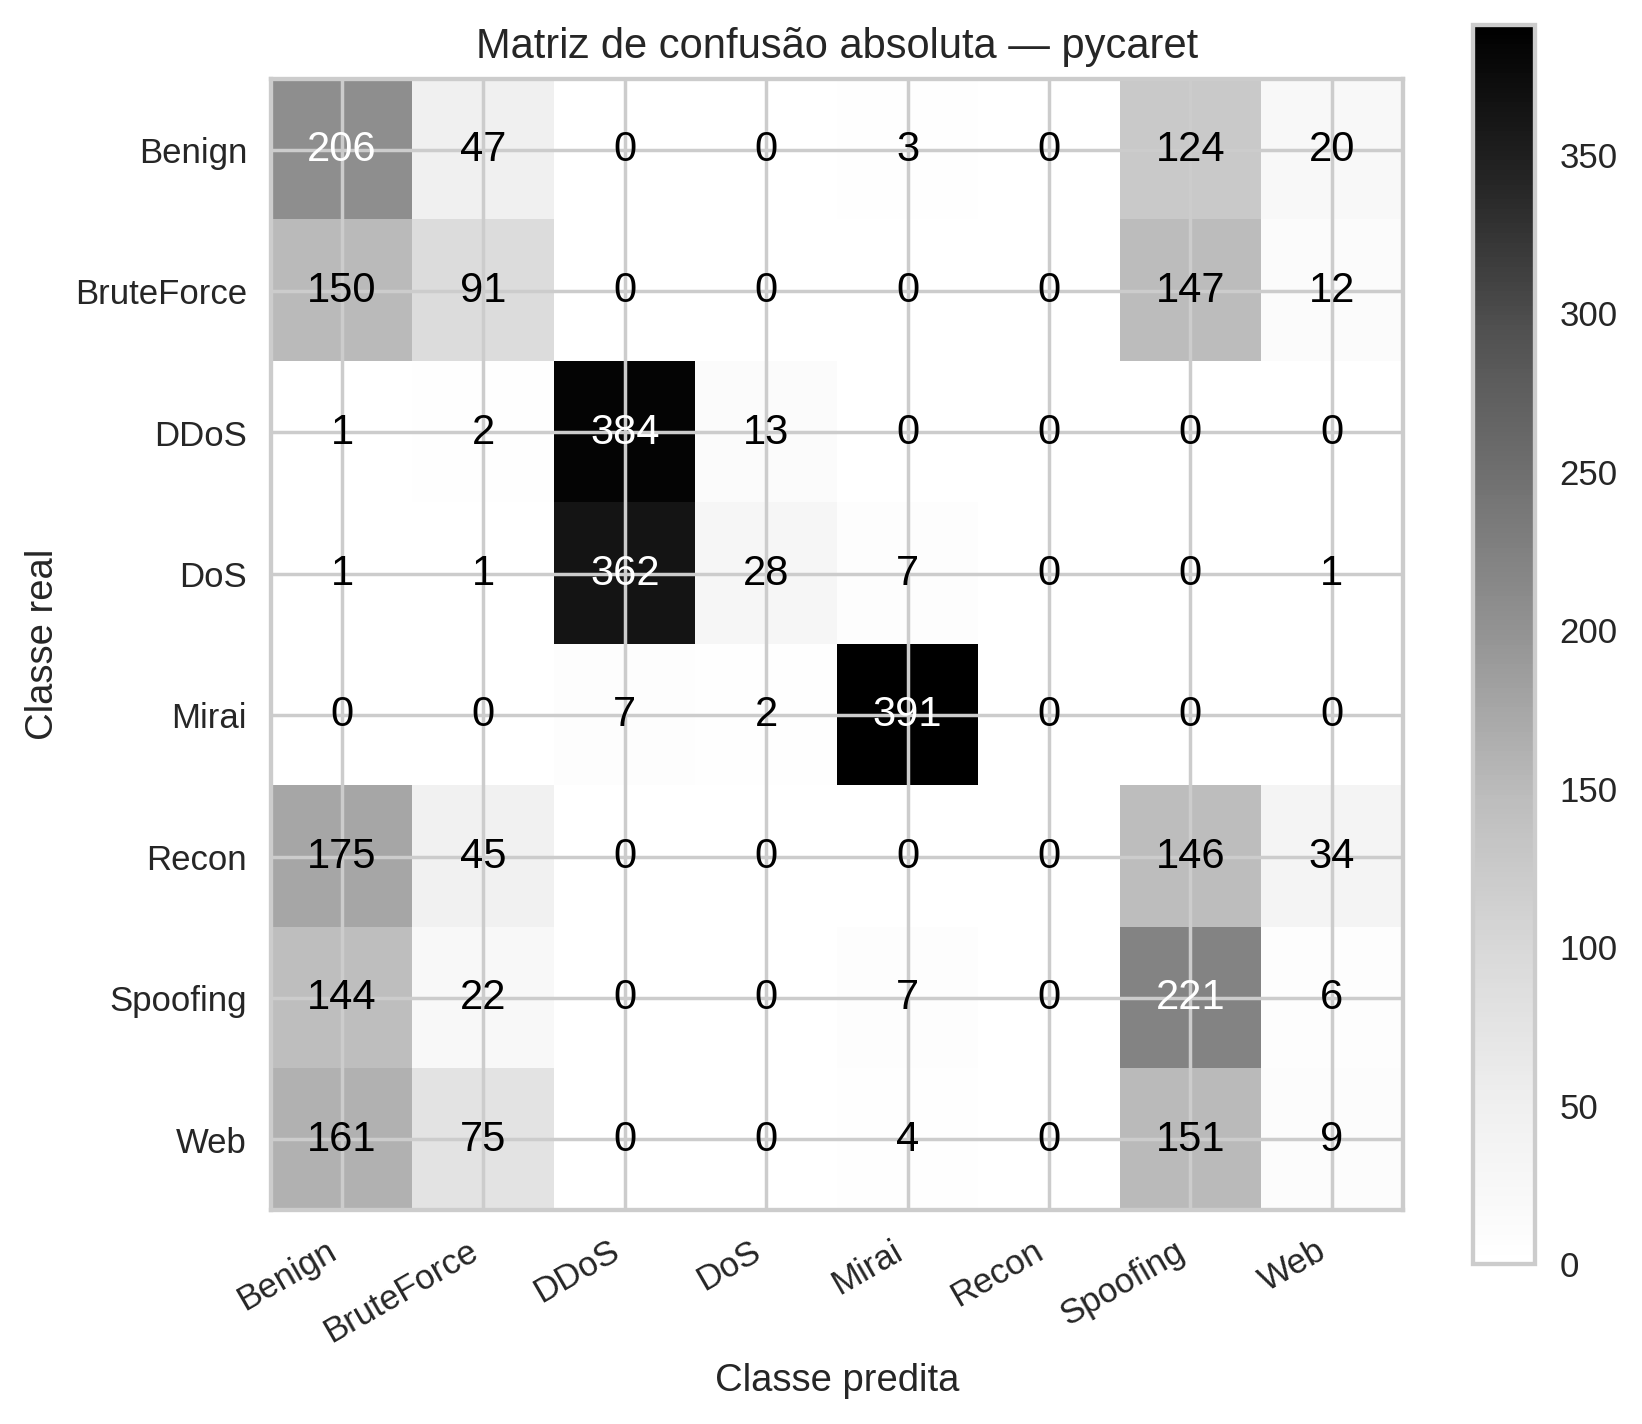

The file beside this chart, header and first rows:
, Pred_Benign, Pred_BruteForce, Pred_DDoS, Pred_DoS, Pred_Mirai, Pred_Recon, Pred_Spoofing, Pred_Web
Real_Benign, 206, 47, 0, 0, 3, 0, 124, 20
Real_BruteForce, 150, 91, 0, 0, 0, 0, 147, 12
Real_DDoS, 1, 2, 384, 13, 0, 0, 0, 0
Real_DoS, 1, 1, 362, 28, 7, 0, 0, 1
Real_Mirai, 0, 0, 7, 2, 391, 0, 0, 0
Real_Recon, 175, 45, 0, 0, 0, 0, 146, 34
Real_Spoofing, 144, 22, 0, 0, 7, 0, 221, 6
Real_Web, 161, 75, 0, 0, 4, 0, 151, 9
